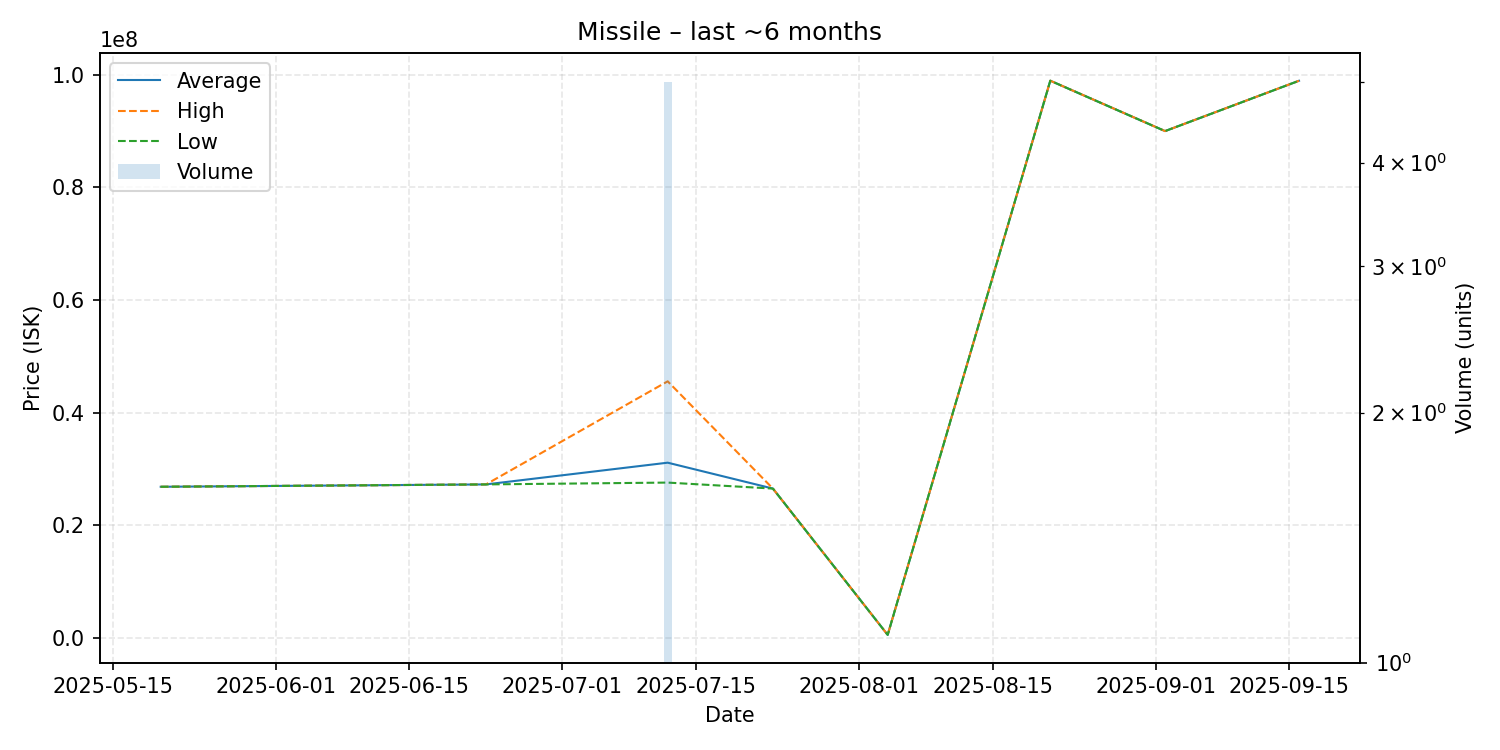

Values plotted in this chart, from the file beside it:
date, average, highest, lowest, order_count, volume
2025-05-20, 26820000, 26820000, 26820000, 1, 1
2025-06-23, 27240000, 27240000, 27240000, 1, 1
2025-07-12, 31100000, 45550000, 27565000, 5, 5
2025-07-23, 26500000, 26500000, 26500000, 1, 1
2025-08-04, 513400, 513400, 513400, 1, 1
2025-08-21, 98950000, 98950000, 98950000, 1, 1
2025-09-02, 90000000, 90000000, 90000000, 1, 1
2025-09-16, 98940000, 98940000, 98940000, 1, 1
